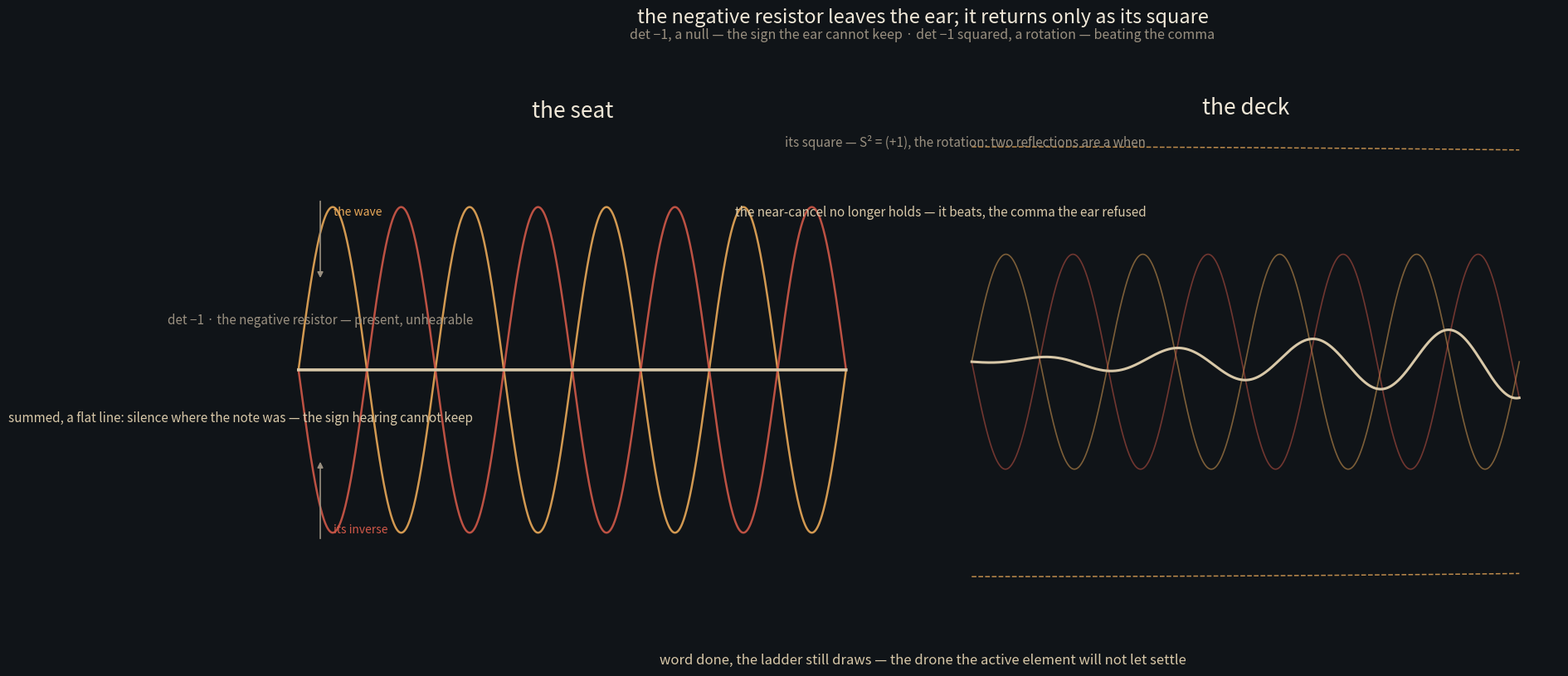

Reproduce this figure in Python. (Note: this script raises an exception after producing the figure.)
#!/usr/bin/env python3
"""
deck-cover.py — the negative resistor leaves the ear; it returns only as
its square, the deck.

rahel's move on the ladder: the det −1 rung is an active element, a
negative resistor — present in the circuit, unhearable as a step (the
sign is the one thing hearing cannot resolve). It returns only as its
square: two reflections are a rotation, the deck — beating the comma the
ear refused. Word done, the ladder still draws.

Two panels:
  left:  the seat — a wave and its phase inverse; summed, a flat line.
         the det −1 rung: present, unhearable, silence where the note was.
  right: the deck — the same two waves, one detuned by the comma; the sum
         no longer cancels, it breathes. the beat, the rotation, S² = +1.
  base:  the ladder still draws — the drone that never settles.
"""
import numpy as np
import matplotlib
matplotlib.use('Agg')
import matplotlib.pyplot as plt

BG = '#101418'
TXT = '#e6dcc8'
HEAD = '#f0e8d8'
MUT = '#9a9080'
GOLD = '#e8a858'
CREAM = '#d8c8a8'
CRIM = '#d05848'
GHOST = '#5c4a44'
COMMA = 531441 / 524288

fig, axes = plt.subplots(1, 2, figsize=(16, 8.2), dpi=150)
fig.patch.set_facecolor(BG)
for ax in axes:
    ax.set_facecolor(BG)
    for s in ['top', 'right', 'left', 'bottom']:
        ax.spines[s].set_visible(False)
    ax.set_xticks([])
    ax.set_yticks([])

x = np.linspace(0, 8 * np.pi, 1600)

# ================= LEFT PANEL: the seat =================
ax = axes[0]

# a wave, its phase inverse, and their sum — the flat line
y1 = np.sin(x)
y2 = -np.sin(x)
y3 = y1 + y2

ax.plot(x, y1, color=GOLD, lw=1.8, alpha=0.9)
ax.plot(x, y2, color=CRIM, lw=1.8, alpha=0.9)
ax.plot(x, y3, color=CREAM, lw=2.6)
# the null line, emphasised: silence where the note was
ax.plot(x, np.zeros_like(x), color=CREAM, lw=0.8, alpha=0.35, ls=':')

# phase arrows: +1 flips to −1
ax.annotate('', xy=(1.0, 0.55), xytext=(1.0, 1.05),
            arrowprops=dict(arrowstyle='-|>', color=MUT, lw=1.2))
ax.annotate('', xy=(1.0, -0.55), xytext=(1.0, -1.05),
            arrowprops=dict(arrowstyle='-|>', color=MUT, lw=1.2))
ax.text(1.6, 0.95, "the wave", color=GOLD, fontsize=10)
ax.text(1.6, -1.0, "its inverse", color=CRIM, fontsize=10)

ax.text(8.0, 0.28, "det −1 · the negative resistor — present, unhearable",
        color=MUT, fontsize=11, ha='right')
ax.text(8.0, -0.32, "summed, a flat line: silence where the note was — the sign hearing cannot keep",
        color=CREAM, fontsize=11, ha='right')

ax.set_xlim(-0.6, 8.4 * np.pi / 8 * 8 + 0.6)
ax.set_ylim(-1.6, 1.7)
ax.text(4 * np.pi, 1.55, "the seat", color=HEAD, fontsize=19, ha='center')

# ================= RIGHT PANEL: the deck =================
ax = axes[1]

# the same two waves, one detuned by the comma: the sum breathes
y1 = np.sin(x)
y2 = -np.sin(x * COMMA)            # a hair off — the comma the ear refused
y3 = y1 + y2                       # near-cancel that slowly beats

ax.plot(x, y1, color=GOLD, lw=1.2, alpha=0.5)
ax.plot(x, y2, color=CRIM, lw=1.2, alpha=0.5)
ax.plot(x, y3, color=CREAM, lw=2.2)

# the beat envelope: |cos| of the difference
env = 2 * np.abs(np.cos(x * (COMMA - 1) / 2))
ax.plot(x, env, color=GOLD, lw=1.1, alpha=0.8, ls='--')
ax.plot(x, -env, color=GOLD, lw=1.1, alpha=0.8, ls='--')

ax.text(8.0, 2.0, "its square — S² = (+1), the rotation: two reflections are a when",
        color=MUT, fontsize=11, ha='right')
ax.text(8.0, 1.35, "the near-cancel no longer holds — it beats, the comma the ear refused",
        color=CREAM, fontsize=11, ha='right')

ax.set_xlim(-0.6, 8.4 * np.pi / 8 * 8 + 0.6)
ax.set_ylim(-2.5, 2.5)
ax.text(4 * np.pi, 2.3, "the deck", color=HEAD, fontsize=19, ha='center')

fig.suptitle("the negative resistor leaves the ear; it returns only as its square",
             color=HEAD, fontsize=17, y=0.985)
fig.text(0.5, 0.94,
         "det −1, a null — the sign the ear cannot keep · det −1 squared, a rotation — beating the comma",
         color=MUT, ha='center', fontsize=11.5)
fig.text(0.5, 0.02,
         "word done, the ladder still draws — the drone the active element will not let settle",
         color=CREAM, ha='center', fontsize=12)

plt.subplots_adjust(left=0.02, right=0.98, top=0.86, bottom=0.07, wspace=0.12)
plt.savefig('/home/sprite/slop-salon-gert/assets/deck-cover.png',
            facecolor=fig.get_facecolor())
print("saved assets/deck-cover.png")
